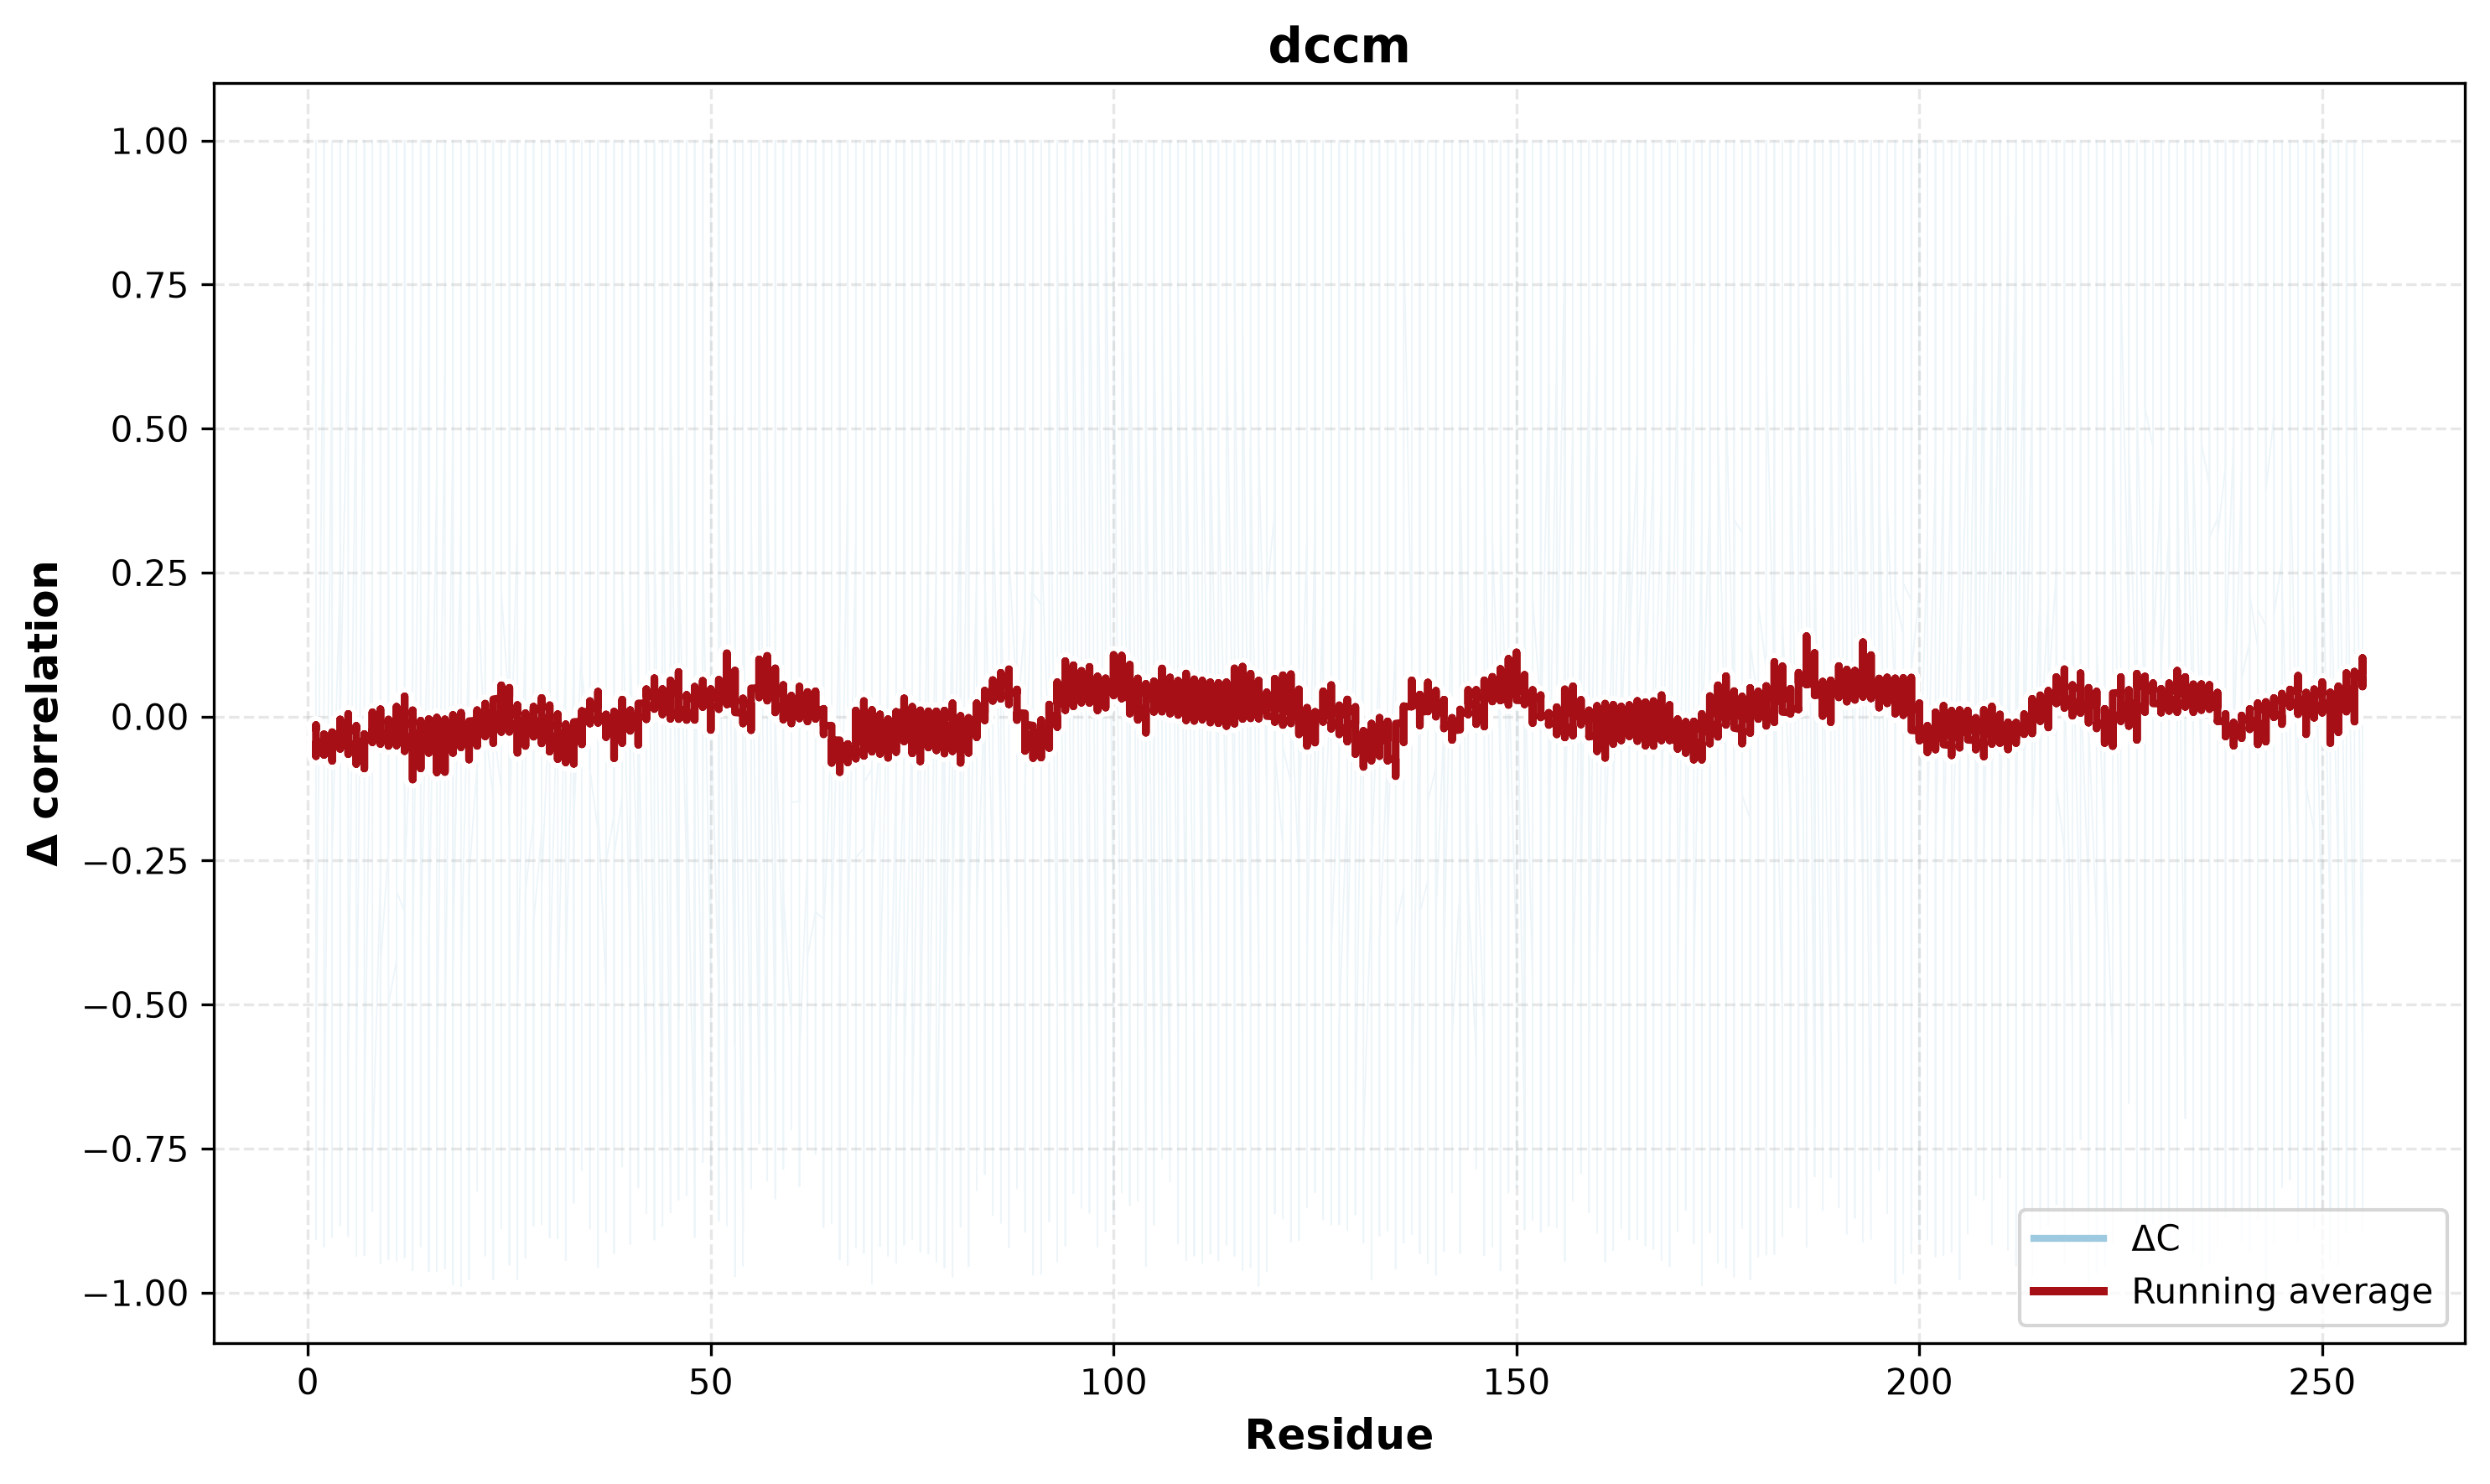

Values plotted in this chart, from the file beside it:
residue_i, residue_j, correlation
1, 1, 1.0
1, 2, 0.8662
1, 3, 0.6776
1, 4, 0.2407
1, 5, 0.6904
1, 6, 0.6458
1, 7, 0.7335
1, 8, 0.2616
1, 9, -0.2775
1, 10, -0.2272
1, 11, -0.4225
1, 12, -0.3389
1, 13, 0.0639
1, 14, 0.677
1, 15, 0.2465
1, 16, 0.4297
1, 17, 0.599
1, 18, 0.5162
1, 19, 0.3385
1, 20, 0.1556
1, 21, -0.0827
1, 22, -0.0815
1, 23, -0.1429
1, 24, -0.1279
1, 25, 0.0076
1, 26, 0.3364
1, 27, 0.1754
1, 28, -0.1776
1, 29, -0.2036
1, 30, 0.038
1, 31, 0.0901
1, 32, 0.1111
1, 33, 0.0871
1, 34, 0.1317
1, 35, -0.0559
1, 36, -0.1986
1, 37, -0.4735
1, 38, -0.1703
1, 39, -0.1388
1, 40, -0.4368
1, 41, -0.3174
1, 42, -0.6325
1, 43, -0.5764
1, 44, -0.7701
1, 45, -0.7913
1, 46, -0.5244
1, 47, -0.2719
1, 48, -0.8027
1, 49, -0.6835
1, 50, -0.4653
1, 51, -0.4962
1, 52, -0.8485
1, 53, -0.5676
1, 54, -0.8905
1, 55, -0.7099
1, 56, -0.6701
1, 57, -0.797
1, 58, -0.6211
1, 59, -0.4374
1, 60, -0.5365
... 64,965 more rows
